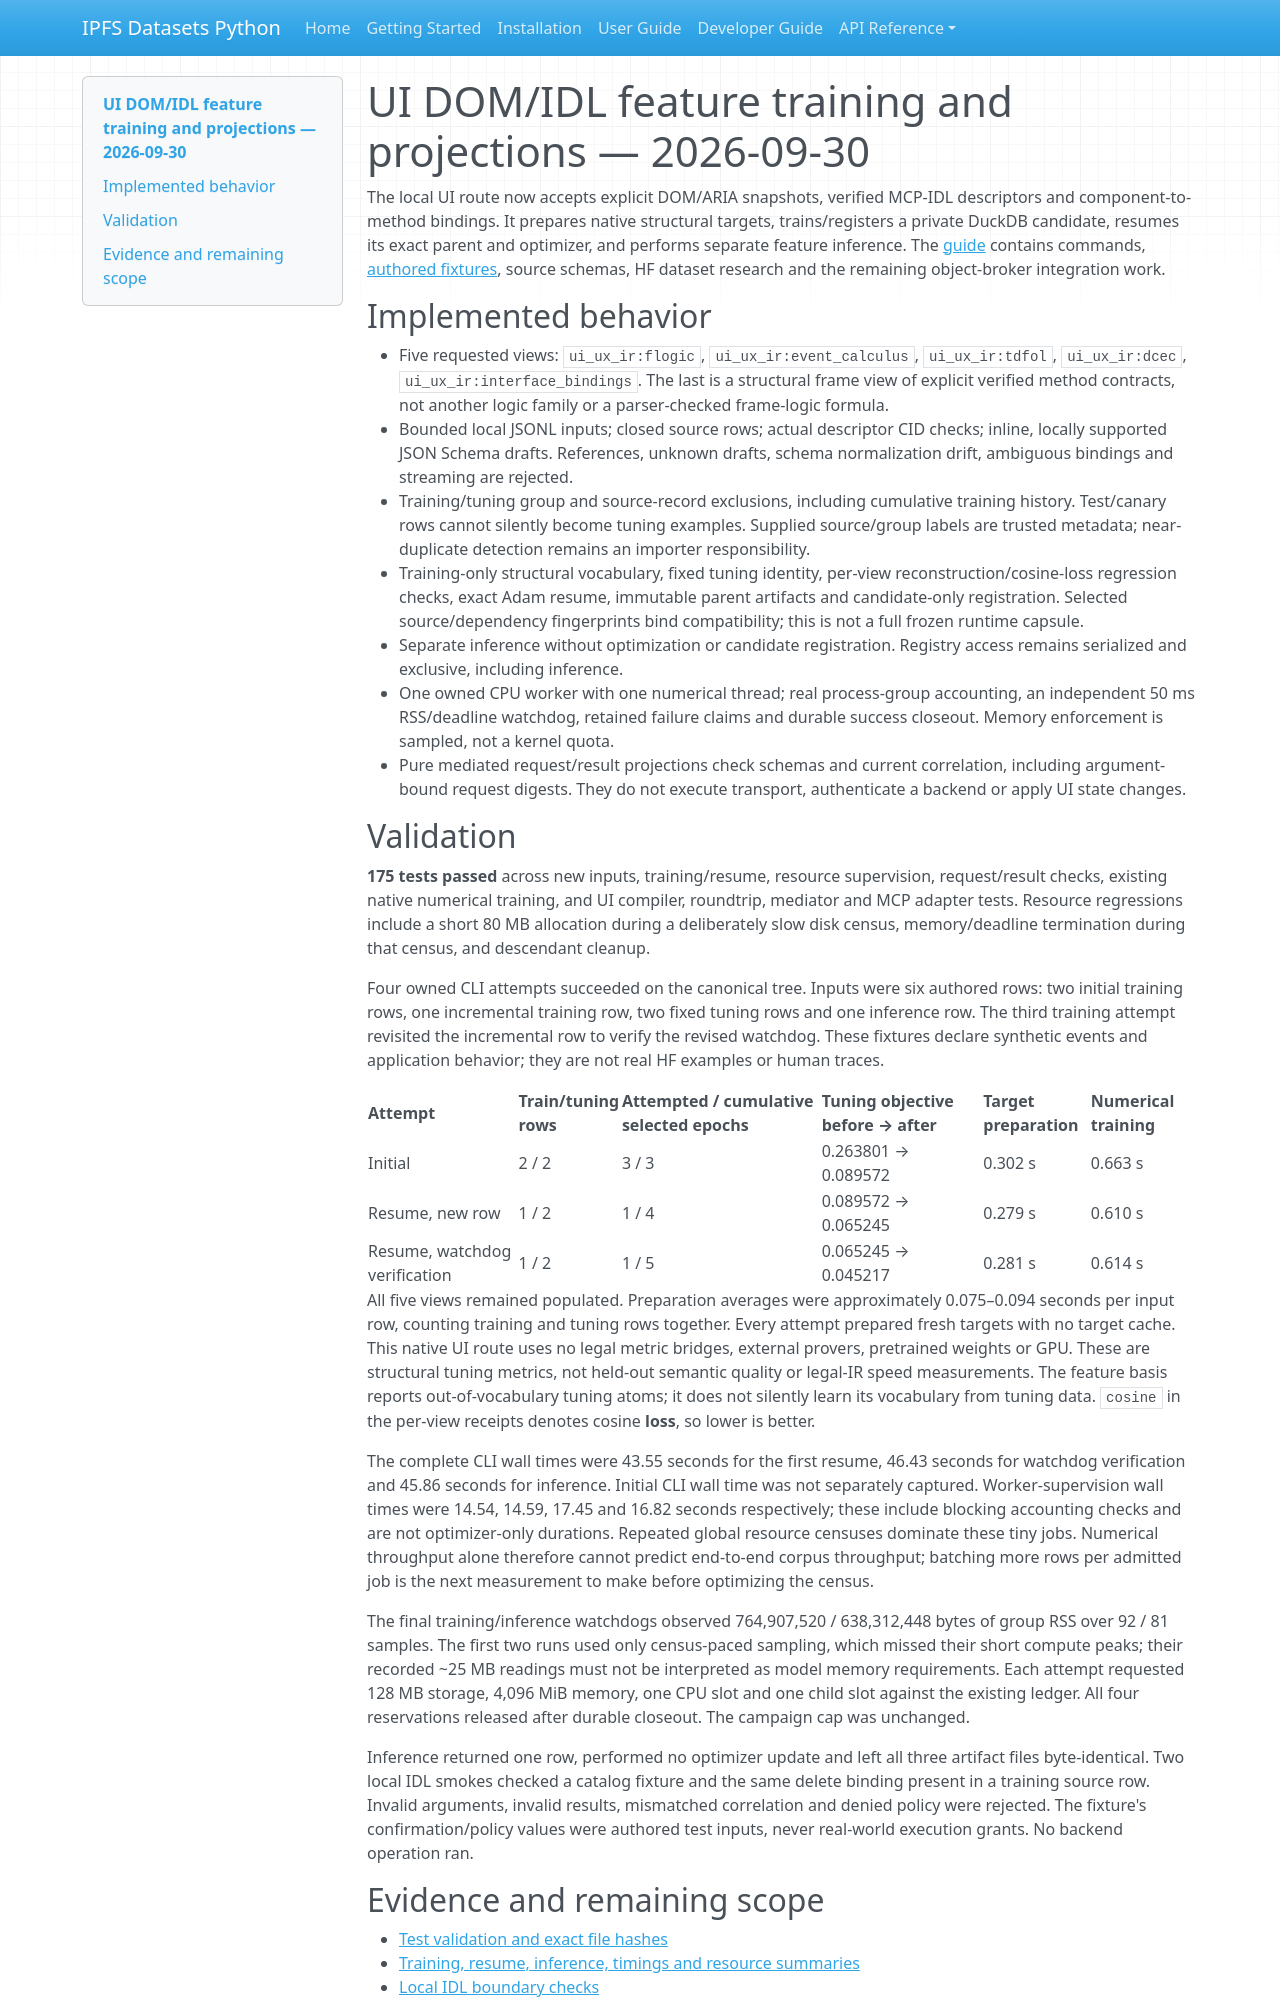

repository: endomorphosis/ipfs_datasets_py · page: implementation/reports/UI_FEATURE_TRAINING_20260930/index.html · generator: mkdocs

# UI DOM/IDL feature training and projections — 2026-09-30

The local UI route now accepts explicit DOM/ARIA snapshots, verified MCP-IDL
descriptors and component-to-method bindings. It prepares native structural
targets, trains/registers a private DuckDB candidate, resumes its exact parent
and optimizer, and performs separate feature inference. The
[guide](../../autoencoders/ui_datasets_and_bindings.md) contains commands,
[authored fixtures](../../../examples/ui_ux_ir/training/README.md), source schemas,
HF dataset research and the remaining object-broker integration work.

## Implemented behavior

- Five requested views: `ui_ux_ir:flogic`, `ui_ux_ir:event_calculus`,
  `ui_ux_ir:tdfol`, `ui_ux_ir:dcec`, `ui_ux_ir:interface_bindings`. The last is
  a structural frame view of explicit verified method contracts, not another
  logic family or a parser-checked frame-logic formula.
- Bounded local JSONL inputs; closed source rows; actual descriptor CID checks;
  inline, locally supported JSON Schema drafts. References, unknown drafts,
  schema normalization drift, ambiguous bindings and streaming are rejected.
- Training/tuning group and source-record exclusions, including cumulative
  training history. Test/canary rows cannot silently become tuning examples.
  Supplied source/group labels are trusted metadata; near-duplicate detection
  remains an importer responsibility.
- Training-only structural vocabulary, fixed tuning identity, per-view
  reconstruction/cosine-loss regression checks, exact Adam resume, immutable
  parent artifacts and candidate-only registration. Selected source/dependency
  fingerprints bind compatibility; this is not a full frozen runtime capsule.
- Separate inference without optimization or candidate registration. Registry
  access remains serialized and exclusive, including inference.
- One owned CPU worker with one numerical thread; real process-group accounting,
  an independent 50 ms RSS/deadline watchdog, retained failure claims and durable
  success closeout. Memory enforcement is sampled, not a kernel quota.
- Pure mediated request/result projections check schemas and current correlation,
  including argument-bound request digests. They do not execute transport,
  authenticate a backend or apply UI state changes.

## Validation

**175 tests passed** across new inputs, training/resume, resource supervision,
request/result checks, existing native numerical training, and UI compiler,
roundtrip, mediator and MCP adapter tests. Resource regressions include a short
80 MB allocation during a deliberately slow disk census, memory/deadline
termination during that census, and descendant cleanup.

Four owned CLI attempts succeeded on the canonical tree. Inputs were six
authored rows: two initial training rows, one incremental training row, two fixed
tuning rows and one inference row. The third training attempt revisited the
incremental row to verify the revised watchdog. These fixtures declare synthetic
events and application behavior; they are not real HF examples or human traces.

| Attempt | Train/tuning rows | Attempted / cumulative selected epochs | Tuning objective before → after | Target preparation | Numerical training |
| --- | --- | --- | --- | --- | --- |
| Initial | 2 / 2 | 3 / 3 | 0.263801 → 0.089572 | 0.302 s | 0.663 s |
| Resume, new row | 1 / 2 | 1 / 4 | 0.089572 → 0.065245 | 0.279 s | 0.610 s |
| Resume, watchdog verification | 1 / 2 | 1 / 5 | 0.065245 → 0.045217 | 0.281 s | 0.614 s |

All five views remained populated. Preparation averages were approximately
0.075–0.094 seconds per input row, counting training and tuning rows together.
Every attempt prepared fresh targets with no target cache. This native UI route
uses no legal metric bridges, external provers, pretrained weights or GPU.
These are structural tuning metrics, not held-out semantic quality or legal-IR
speed measurements. The feature basis reports out-of-vocabulary tuning atoms;
it does not silently learn its vocabulary from tuning data. `cosine` in the
per-view receipts denotes cosine **loss**, so lower is better.

The complete CLI wall times were 43.55 seconds for the first resume, 46.43
seconds for watchdog verification and 45.86 seconds for inference. Initial CLI
wall time was not separately captured. Worker-supervision wall times were 14.54,
14.59, 17.45 and 16.82 seconds respectively; these include blocking accounting
checks and are not optimizer-only durations. Repeated global resource censuses
dominate these tiny jobs. Numerical throughput alone therefore cannot predict
end-to-end corpus throughput; batching more rows per admitted job is the next
measurement to make before optimizing the census.

The final training/inference watchdogs observed 764,907,520 / 638,312,448 bytes
of group RSS over 92 / 81 samples. The first two runs used only census-paced
sampling, which missed their short compute peaks; their recorded ~25 MB readings
must not be interpreted as model memory requirements. Each attempt requested
128 MB storage, 4,096 MiB memory, one CPU slot and one child slot against the
existing ledger. All four reservations released after durable closeout. The
campaign cap was unchanged.

Inference returned one row, performed no optimizer update and left all three
artifact files byte-identical. Two local IDL smokes checked a catalog fixture
and the same delete binding present in a training source row. Invalid arguments,
invalid results, mismatched correlation and denied policy were rejected. The
fixture's confirmation/policy values were authored test inputs, never real-world
execution grants. No backend operation ran.
